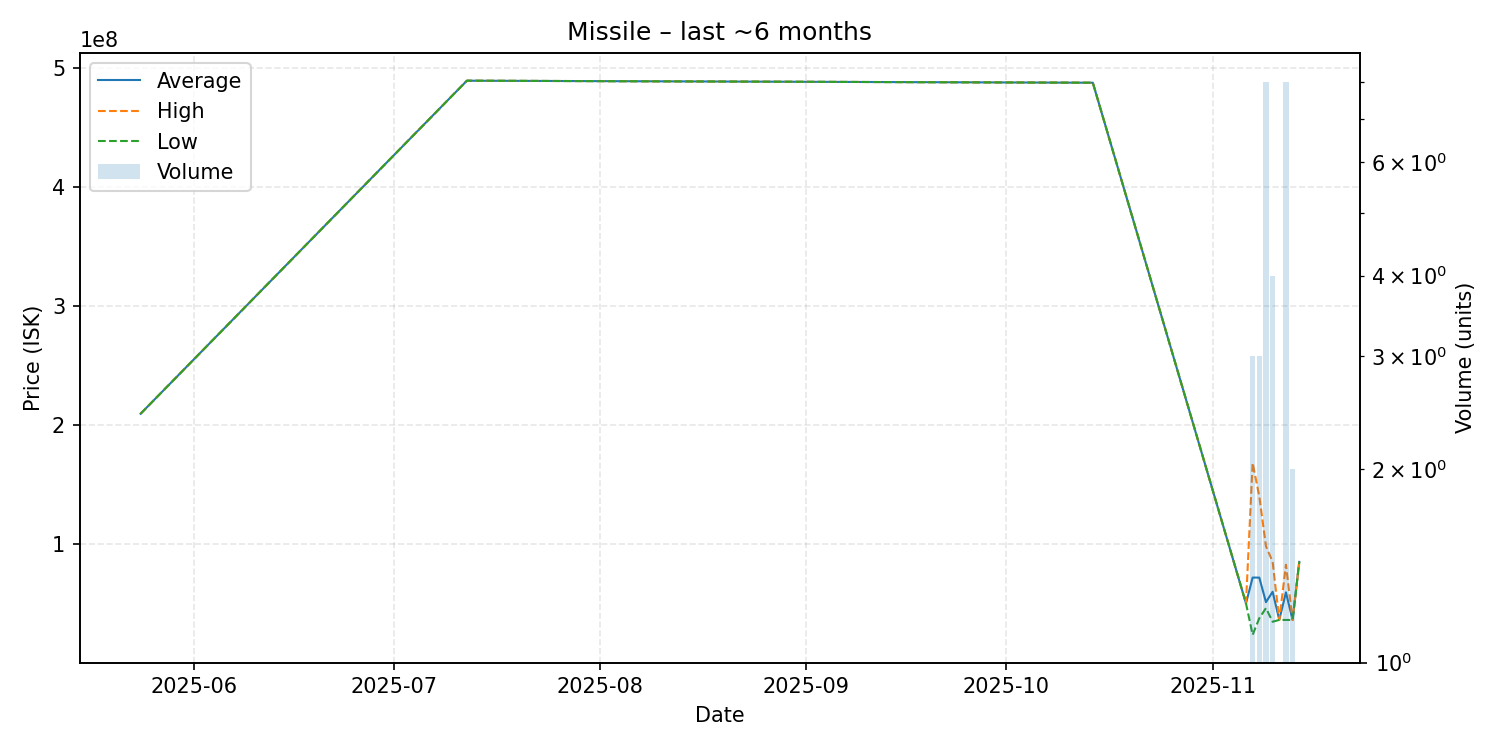

The table this chart was drawn from, first rows:
date, average, highest, lowest, order_count, volume
2025-05-24, 209300000, 209300000, 209300000, 1, 1
2025-07-12, 489100000, 489100000, 489100000, 1, 1
2025-10-14, 487400000, 487400000, 487400000, 1, 1
2025-11-06, 50000000, 50000000, 50000000, 1, 1
2025-11-07, 71683333, 168000000, 23525000, 3, 3
2025-11-08, 71623333, 139800000, 37535000, 3, 3
2025-11-09, 51007500, 97990000, 46020000, 8, 8
2025-11-10, 59745000, 84965000, 34525000, 4, 4
2025-11-11, 36100000, 36100000, 36100000, 1, 1
2025-11-12, 59240000, 82430000, 36050000, 8, 8
2025-11-13, 36050000, 36050000, 36050000, 2, 2
2025-11-14, 84840000, 84840000, 84840000, 1, 1
